The GitHub repository ml-ams-osram/ml-datasets contains a labelled image folder "catsanddogs" with 2 categories: cat, dog. Examples follow, each with its label.

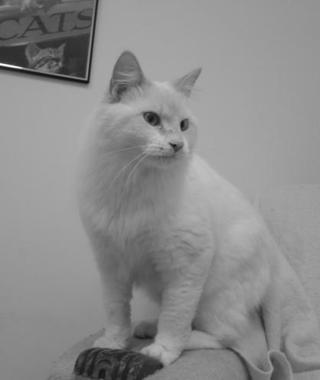
Label: cat

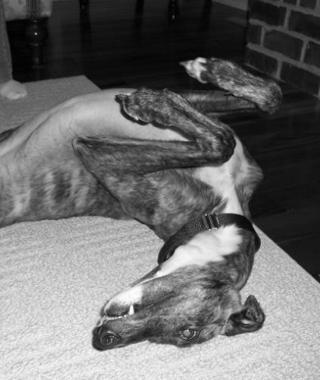
Label: dog

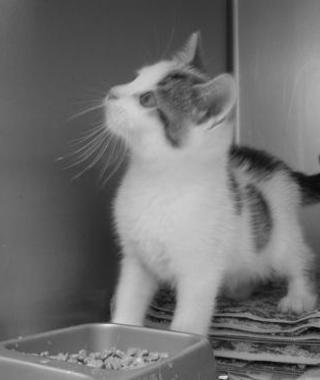
Label: cat

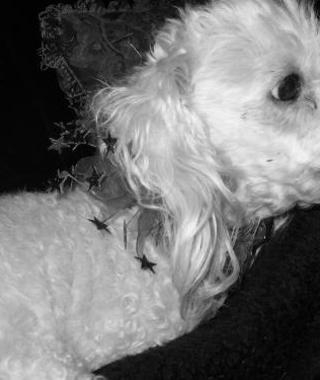
Label: dog

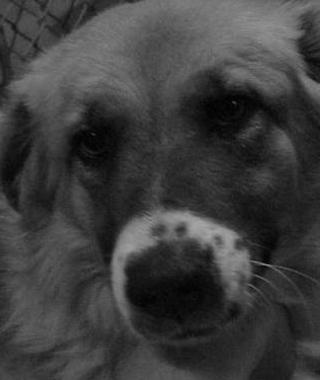
Label: dog

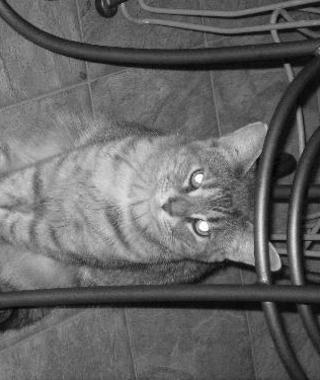
Label: cat
